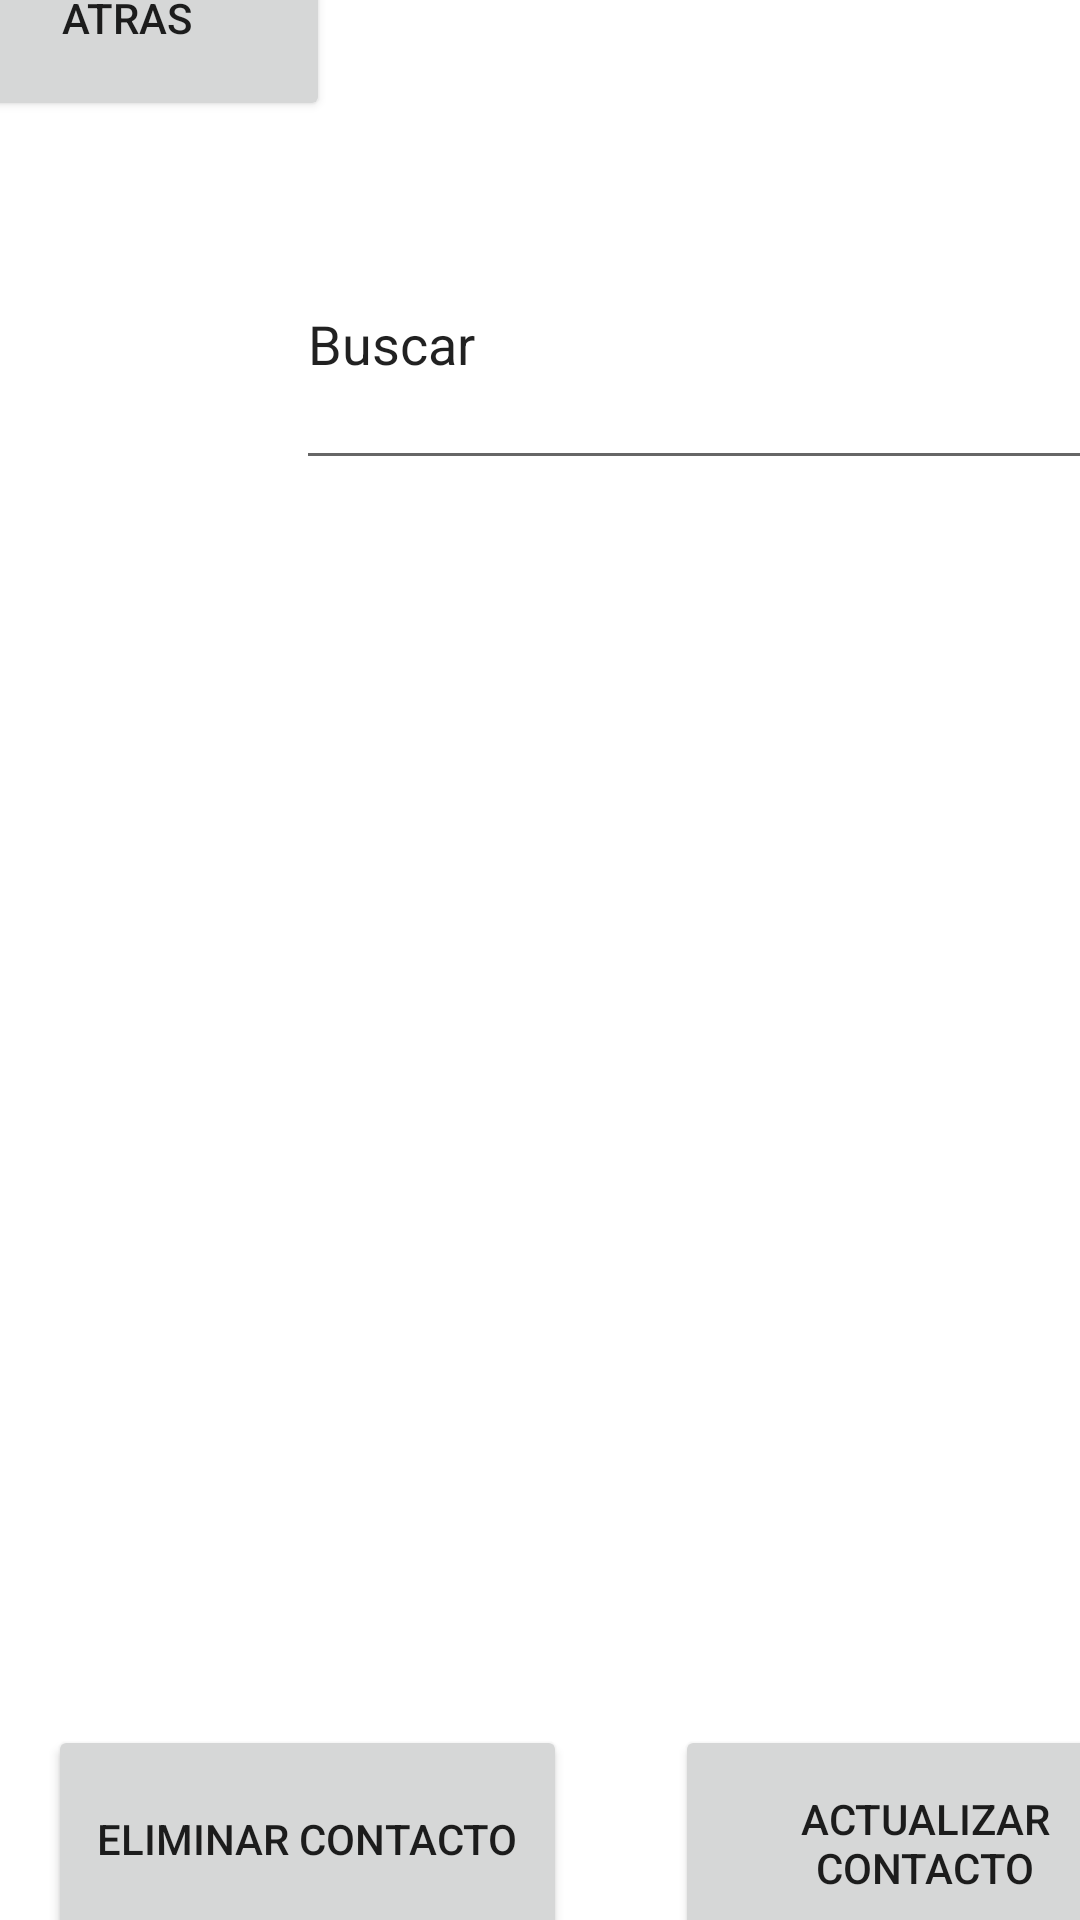

Android layout source for this screen:
<!-- AndroidManifest.xml: application theme Theme.PM1Examen2Grupo2 -->
<!-- res/layout/activity_lista_contacto.xml -->
<?xml version="1.0" encoding="utf-8"?>
<androidx.constraintlayout.widget.ConstraintLayout xmlns:android="http://schemas.android.com/apk/res/android"
    xmlns:app="http://schemas.android.com/apk/res-auto"
    xmlns:tools="http://schemas.android.com/tools"
    android:layout_width="match_parent"
    android:layout_height="match_parent"
    tools:context=".Lista_Contacto">

    <ImageView
        android:id="@+id/imageView2"
        android:layout_width="116dp"
        android:layout_height="93dp"
        android:layout_marginStart="8dp"
        android:layout_marginTop="12dp"
        android:layout_marginBottom="9dp"
        app:layout_constraintBottom_toTopOf="@+id/listLista"
        app:layout_constraintEnd_toStartOf="@+id/editTextTextPersonName"
        app:layout_constraintStart_toStartOf="parent"
        app:layout_constraintTop_toBottomOf="@+id/btnAtras"
        app:srcCompat="@drawable/_9cfc4d2d3b1936210a5ddc7" />

    <EditText
        android:id="@+id/editTextTextPersonName"
        android:layout_width="284dp"
        android:layout_height="94dp"
        android:layout_marginTop="18dp"
        android:layout_marginEnd="3dp"
        android:layout_marginBottom="8dp"
        android:ems="10"
        android:inputType="textPersonName"
        android:text="Buscar"
        app:layout_constraintBottom_toTopOf="@+id/listLista"
        app:layout_constraintEnd_toEndOf="parent"
        app:layout_constraintStart_toEndOf="@+id/imageView2"
        app:layout_constraintTop_toBottomOf="@+id/btnAtras"
        app:layout_constraintVertical_bias="1.0" />

    <Button
        android:id="@+id/btnAtras"
        android:layout_width="135dp"
        android:layout_height="69dp"
        android:layout_marginStart="6dp"
        android:layout_marginTop="21dp"
        android:layout_marginEnd="282dp"
        android:layout_marginBottom="12dp"
        android:text="Atras"
        app:layout_constraintBottom_toTopOf="@+id/imageView2"
        app:layout_constraintEnd_toEndOf="parent"
        app:layout_constraintStart_toStartOf="parent"
        app:layout_constraintTop_toTopOf="parent" />

    <ListView
        android:id="@+id/listLista"
        android:layout_width="394dp"
        android:layout_height="391dp"
        android:layout_marginStart="6dp"
        android:layout_marginTop="2dp"
        android:layout_marginEnd="11dp"
        android:layout_marginBottom="131dp"
        app:layout_constraintBottom_toBottomOf="parent"
        app:layout_constraintEnd_toEndOf="parent"
        app:layout_constraintHorizontal_bias="1.0"
        app:layout_constraintStart_toStartOf="parent"
        app:layout_constraintTop_toBottomOf="@+id/imageView2" />

    <Button
        android:id="@+id/btnEliminar"
        android:layout_width="173dp"
        android:layout_height="76dp"
        android:layout_marginStart="16dp"
        android:layout_marginTop="16dp"
        android:text="Eliminar Contacto"
        app:layout_constraintStart_toStartOf="parent"
        app:layout_constraintTop_toBottomOf="@+id/listLista" />

    <Button
        android:id="@+id/btnActualizar"
        android:layout_width="167dp"
        android:layout_height="79dp"
        android:layout_marginStart="36dp"
        android:layout_marginTop="16dp"
        android:text="Actualizar Contacto"
        app:layout_constraintStart_toEndOf="@+id/btnEliminar"
        app:layout_constraintTop_toBottomOf="@+id/listLista" />
</androidx.constraintlayout.widget.ConstraintLayout>
<!-- resources referenced by this layout -->
<resources>
  <style name="Theme.PM1Examen2Grupo2" parent="Theme.MaterialComponents.DayNight.DarkActionBar">
          
          <item name="colorPrimary">@color/purple_500</item>
          <item name="colorPrimaryVariant">@color/purple_700</item>
          <item name="colorOnPrimary">@color/white</item>
          
          <item name="colorSecondary">@color/teal_200</item>
          <item name="colorSecondaryVariant">@color/teal_700</item>
          <item name="colorOnSecondary">@color/black</item>
          
          <item name="android:statusBarColor" tools:targetApi="l">?attr/colorPrimaryVariant</item>
          
      </style>
  <!-- not gathered from this repository: default colours our renderer supplied (Android Studio template values) -->
  <color name="purple_500">#FF6200EE</color>
  <color name="purple_700">#FF3700B3</color>
  <color name="teal_200">#FF03DAC5</color>
  <color name="teal_700">#FF018786</color>
  <color name="black">#FF000000</color>
  <color name="white">#FFFFFFFF</color>
</resources>
